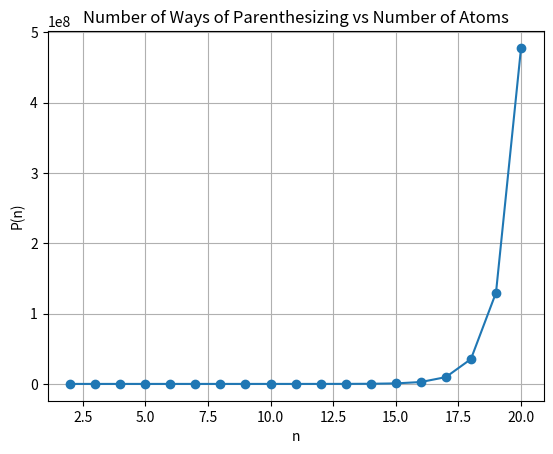

The script that saved this image:
import numpy as np
import matplotlib.pyplot as plt

def catalan(n):
    if n == 0:
        return 1
    else:
        catalan_nums = np.zeros(n+1)
        catalan_nums[0] = 1
        for i in range(1, n+1):
            for j in range(i):
                catalan_nums[i] += catalan_nums[j] * catalan_nums[i-j-1]
        return catalan_nums[n-1]

def parenthesizing_count(n):
    return catalan(n-1)

n_values = np.arange(2, 21)
parenthesizing_counts = [parenthesizing_count(n) for n in n_values]

plt.plot(n_values, parenthesizing_counts, marker='o')
plt.xlabel('n')
plt.ylabel('P(n)')
plt.title('Number of Ways of Parenthesizing vs Number of Atoms')
plt.grid(True)
plt.show()
